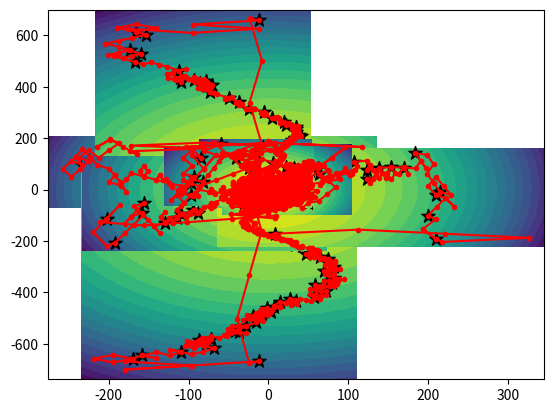
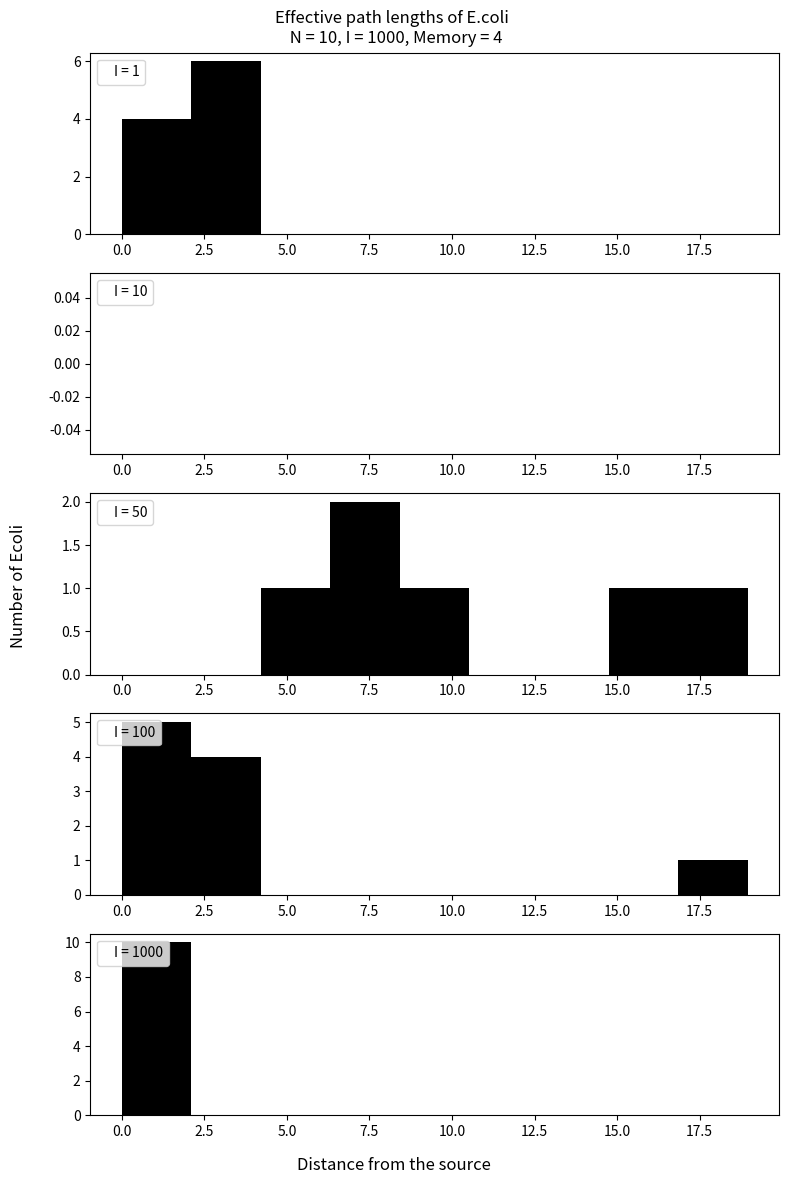

The script that saved these images, in order:
#team member names
# [redacted]

import numpy as np
import matplotlib.pyplot as plt
import matplotlib.patches as mpatches

def randSteps(stepSize_mu: np.array = np.ones((2,1)),
              stepSize_std: np.array = np.ones((2,1)),
              N_steps: int = 4):


  """
  This function generates a random step <x,y> vector, where the user
  can tightly control the step size but has no influence on the direction

  Inputs:
      #stepSize_mu = the mean distance to travel
      #stepSize_std = the standard deviation from the mean distance to travel
      #N_steps = how many random step vectors to genrate: < x[0:N], y[0:N] >

  Outputs:
      x,y np.arrays((N_steps,1))
  """
  #Initialize x,y columns with one mroe row than steps

  x = np.zeros((N_steps+1,1))
  y = np.zeros((N_steps+1,1))

  x_tumbles = np.random.normal(stepSize_mu[0],stepSize_std[0],N_steps)
  y_tumbles = np.random.normal(stepSize_mu[1],stepSize_std[1],N_steps)

  x_tumbles *= np.random.choice([-1,1],size = np.shape(x_tumbles))
  y_tumbles *= np.random.choice([-1,1],size = np.shape(y_tumbles))


  x[1:,0] = np.cumsum(x_tumbles)
  y[1:,0] = np.cumsum(y_tumbles)



  return x,y




#define E.coli class
class Ecoli_Walk_Simulation():

    # Each cycle:
    #1) Tumble: 4 small unbiased steps --> monte carlo
    #2) Sense: compare C(t) vs C(t-4Δt)
    #3) Run: move along recent heading if improved, else opposite --> gradient step
  def __init__(self,

              A: float = -3/1000,
              a: float = 1,
              B: float = -1/1000,
              b: float = 2,
              C: float = 3,
              iterationCount: int = 30,
              X_init: float = -8,
              Y_init: float = -8,
              tumbles: int = 4,
              stepSize_mu: float = 0.5,
              stepSize_std: float = 0.5,
              grad_Est: bool = True,
              plotLevels: int = 20,
              eps_learning_rate: float = 0.8,
              run_to_tumble_stepMu_Ratio: int = 5,
              tumbleMu_to_tumbleSTD_Ratio: float = 100,
              N: int = 10):



    self.A = A
    self.a = a
    self.B = B
    self.b = b
    self.C = C
    self.iterationCount = iterationCount
    self.X_init = X_init
    self.Y_init = Y_init
    self.tumbles = tumbles
    self.stepSize_mu = stepSize_mu
    self.stepSize_std = stepSize_std
    self.grad_Est = grad_Est
    self.plotLevels = plotLevels
    self.eps_learning_rate = eps_learning_rate
    self.run_to_tumble_stepMu_Ratio  = run_to_tumble_stepMu_Ratio
    self.tumbleMu_to_tumbleSTD_Ratio = tumbleMu_to_tumbleSTD_Ratio
    self.N = N
    self.all_Ecoli_x = np.zeros((N, tumbles + 1, iterationCount))
    self.all_Ecoli_y = np.zeros((N, tumbles + 1, iterationCount))

  def FoodLoc_F1(self, x: np.array = np.zeros((1,1)), y: np.array = np.zeros((1,1))):

    """
    Food source profile:
        General equation for a 2D parabala

    Inputs:
        A,B = scalars for x,y directions
            Values closer to 0 make the slope more gradual
            Negative values are recquiered to find an absolute max

        a,b = scalars to manipulate the location of the abs max (if A and B < 0)

        C = scale to manipuate the height of each point in the G direction

    Ouptput:
        G: np.array((1,1))
    """



    A = self.A
    a = self.a
    B = self.B
    b = self.b
    C = self.C


    G = A*(x-a)**2 + B*(y-b)**2 + C

    return G


  def grad_F1_estimation(self,X,Y):

    """
    Estimate the gradient of F1

    Inputs:
        X,Y = np.array((N_steps+1 , 1))
            where:
                first row = initial position OR position after run step
                last row  = position after "N_steps" random steps

    Output:
        gradA = np.array((2,1))
            gradA[0] = partial derivative with respect to the x-direction (normalized distance)
            gradA[1] = partial derivative with respect to the y-direction (normalized distance)

    """

    #Bring in function
    FoodLoc_F1 = self.FoodLoc_F1


    A = self.A
    a = self.a
    B = self.B
    b = self.b



    dF1_dX = 2*A*(X[-1] - a) #Partial derivative with respect to X

    dF1_dY = 2*B*(Y[-1] - b) #Partial derivative with respect to Y


    return dF1_dX, dF1_dY


  def runEcoliWalk_F1(self):
    """
    Ecoli random walk simulation with food source function F1



    """


    #__________________________________________________________________________#
    ###Setting variables###
    iterationCount = self.iterationCount #Number of iterations

    tumblesPlusRun = self.tumbles + 1 #Set the tumble + run step size (t + n*dt)

    N = self.N #Number of E.coli

    #Bring in F1 functions from self
    grad_F1_estimation = self.grad_F1_estimation

    # grad_F1 = self.grad_F1



    #Set the Ecoli initial locations:
    X_init = self.X_init

    Y_init = self.Y_init

    #Set up for loop to iterate through N Ecoli
    for i in range(N):

      #create column vectors to determine f(t: t+4dt) locations
      #Initially all rows of these columns = X_init or Y_init
      Ecoli_x = X_init*np.ones((tumblesPlusRun , iterationCount))

      Ecoli_y = Y_init*np.ones((tumblesPlusRun , iterationCount))
              ###Learning Rates###

      runStep_learningRate_eps = self.eps_learning_rate*np.ones((2,1)) #set the run step length for (x,y)

      #set the tumble step length for (x,y)
      tumbleStep_Mu = runStep_learningRate_eps/self.run_to_tumble_stepMu_Ratio

      #set the tumble step variance for (x,y)
      tumbleStep_std = tumbleStep_Mu  /self.tumbleMu_to_tumbleSTD_Ratio


      #__________________________________________________________________________#

      tumbles_x, tumbles_y = randSteps(stepSize_mu = tumbleStep_Mu,
                                    stepSize_std = tumbleStep_std ,
                                    N_steps = self.tumbles)

      #__________________________________________________________________________#

      ###Initial Steps###

      Ecoli_x[:,0] += tumbles_x[:,0] #Add the cumsum to X_init

      Ecoli_y[:,0] += tumbles_y[:,0] #Add the cumsum to Y_init

      #__________________________________________________________________________#
      #Optimizer Terms
      Gx=0
      Gy=0
      Gx_2 = 0
      Gy_2 = 0
      runX = 0
      runY = 0
      RMSP_Gx_2 = 0
      RMSP_Gy_2 = 0


      ###Loop through remaining steps with a similar logic to the initial step###


      for runIter in range(1,iterationCount):

        runStep_Magnitude_eps = .8 #set the run step length

        prev_X = Ecoli_x[:,runIter-1] #save the previous run+tumble steps
        prev_Y = Ecoli_y[:,runIter-1] #save the previous run+tumble steps

        runX, runY = grad_F1_estimation(X = prev_X, Y = prev_Y)

        #______________________________________________________________________#
        ###Momentum:
        #Momentum_decay = 0.9
        #Gx = Momentum_decay*Gx + runX
        #Gy = Momentum_decay*Gy + runY

        ####Replace with Adam Momentum:
        Momentum_decay = 0.9
        Gx = Momentum_decay*Gx + runX*(1-Momentum_decay)
        Gy = Momentum_decay*Gy + runY*(1-Momentum_decay)

        ###Adagrad:
        #Gx_2 += runX**2
        #Gy_2 += runY**2

        #runStep_learningRate_eps[0] = self.eps_learning_rate/(np.sqrt(Gx_2) + 1e-8)
        #runStep_learningRate_eps[1] = self.eps_learning_rate/(np.sqrt(Gy_2) + 1e-8)

        ####Replace Adagrad with RMSProp
        RMSP_decayRate = 0.9999

        RMSP_Gx_2 = (1-RMSP_decayRate) * runX**2  +  RMSP_decayRate * RMSP_Gx_2
        RMSP_Gy_2 = (1-RMSP_decayRate) * runY**2  +  RMSP_decayRate * RMSP_Gy_2


        runStep_learningRate_eps[0] = self.eps_learning_rate/(np.sqrt(RMSP_Gx_2) + 1e-8)
        runStep_learningRate_eps[1] = self.eps_learning_rate/(np.sqrt(RMSP_Gy_2) + 1e-8)

        #Determine first step (similar to init_X, init_Y before loop)

        #Determine first step (similar to init_X, init_Y before loop)

        ###NO L1L2:
        Ecoli_x[:,runIter] = (prev_X[-1] + runStep_learningRate_eps[0]*Gx) * np.ones(np.shape(prev_X))

        Ecoli_y[:,runIter] = (prev_Y[-1] + runStep_learningRate_eps[1]*Gy) * np.ones(np.shape(prev_X))

        ####L1L2 Test:
        #L1:
        #dX = prev_X[-1] - prev_X[0]
        #dY = prev_Y[-1] - prev_Y[0]
        #dXdx = np.sign(dX)
        #dYdy =  np.sign(dY)

        #L1x = 1e-8 * np.abs(dX)
        #L1y = 1e-8 * np.abs(dX)

        #L2:
        #dX2dx = dX**2 / dX
        #dY2dy = dY**2 / dY

        #L2x = 1e-4 * np.abs(dX)
        #L2y = 1e-4 * np.abs(dX)


        #Ecoli_x[:,runIter] = (prev_X[-1] + runStep_learningRate_eps[0]*Gx \
        #                      + runStep_learningRate_eps[0]*L1x*dXdx \
        #                          + runStep_learningRate_eps[0]*L2x*dX2dx) \
        #    * np.ones(np.shape(prev_X))

        #Ecoli_y[:,runIter] = (prev_Y[-1] + runStep_learningRate_eps[1]*Gy \
        #                      + runStep_learningRate_eps[1]*L1y*dYdy \
        #                          + runStep_learningRate_eps[1]*L2y*dY2dy) \
        #    * np.ones(np.shape(prev_X))

        #Update Magnitude of random steps:

        tumbleStep_Mu = runStep_learningRate_eps*np.sqrt(runX**2 + runY**2)/self.run_to_tumble_stepMu_Ratio
        tumbleStep_std = tumbleStep_Mu / self.tumbleMu_to_tumbleSTD_Ratio

        tumbles_x, tumbles_y = randSteps(stepSize_mu = tumbleStep_Mu,
                                      stepSize_std = tumbleStep_std ,
                                      N_steps = self.tumbles)

        #______________________________________________________________________#

        Ecoli_x[:,runIter] += tumbles_x[:,0]

        Ecoli_y[:,runIter] += tumbles_y[:,0]

        # if runIter % 100 == 0:
        #     #Reshape Ecoli arrays for plotting (from 2D to 1D) by stacking column(i)
        #     #below column(i-1):
        #     plotX = np.reshape(Ecoli_x.transpose(),(iterationCount*tumblesPlusRun,))
        #     plotY = np.reshape(Ecoli_y.transpose(),(iterationCount*tumblesPlusRun,))

        #     #Use plot_Ecloi function to genatre the plot
        #     plot_Ecoli = self.plot_Ecoli
        #     plot_Ecoli(plotX, plotY)

      #Reshape Ecoli arrays for plotting (from 2D to 1D) by stacking column(i)
      #below column(i-1):
      plotX = np.reshape(Ecoli_x.transpose(),(iterationCount*tumblesPlusRun,))
      plotY = np.reshape(Ecoli_y.transpose(),(iterationCount*tumblesPlusRun,))

      #Use plot_Ecoli function to generate the plot
      plot_Ecoli = self.plot_Ecoli
      plot_Ecoli(plotX, plotY)

      #store x,y values for each Ecoli
      self.all_Ecoli_x[i] = Ecoli_x
      self.all_Ecoli_y[i] = Ecoli_y

    self.plot_EcoliPath_histogram()

  def plot_Ecoli(self, plotX, plotY):

    FoodLoc_F1 = self.FoodLoc_F1

    #Determine Axes min and max for plot:
    X_min = np.min(plotX)

    Y_min = np.min(plotY)

    X_max = np.max(plotX)

    Y_max = np.max(plotY)

    X_spacer = (X_max-X_min)/20

    Y_spacer = (Y_max-Y_min)/20

      #__________________________________________________________________________#

    iteration_size = self.tumbles +1

    iter_start_X = plotX[::iteration_size]
    iter_start_Y = plotY[::iteration_size]

    #__________________________________________________________________________#
    #Plotting for food source function in 2D:
    x = np.linspace(X_min - X_spacer, X_max + X_spacer, 1000)
    y = np.linspace(Y_min - Y_spacer, Y_max + Y_spacer, 1000)

    X, Y = np.meshgrid(x,y)
    Z = FoodLoc_F1(x = X, y = Y)
    #__________________________________________________________________________#


    #Plot Result:

    plt.contourf(X,Y,Z, levels = self.plotLevels) #Plotting for food source function in 2D:

    plt.plot(plotX, plotY, color = 'r',marker = 'o', markersize = 3) #Ecoli walk

    plt.scatter(iter_start_X,iter_start_Y, color = 'k', marker = '*', s = 100)

    plt.show()


  def plot_EcoliPath_histogram(self):
    histogram_rows = 5

    #Condition to skip histogram plot if number of E.coli is too small
    if self.N <= 3:
      return

    #Determine how many subplots based on iteration counts
    if self.iterationCount <= 10:
      histogram_rows = 2

    if self.iterationCount <= 50:
      histogram_rows = 3

    if self.iterationCount <= 100:
      histogram_rows = 4

    #Set up subplots, minimum/maximum, and bins
    figure, axes = plt.subplots(nrows= histogram_rows, ncols = 1, figsize=(8, 12))
    empty_patch = mpatches.Patch(color = 'none')
    min_distance = 0
    max_distance = np.sqrt((self.all_Ecoli_x[0, 0, 0] - self.a)**2 + (self.all_Ecoli_y[0, 0, 0] - self.b)**2) + self.stepSize_mu + 10 * self.stepSize_std
    bins = np.linspace(min_distance, max_distance, self.N)

    #Initial subplot for first time step
    distance = np.sqrt((self.all_Ecoli_x[:, 0, 1] - self.a)**2 + (self.all_Ecoli_y[:, 0, 1] - self.b)**2)
    axes[0].hist(distance, bins= bins, range=[min_distance, max_distance], color = "black")
    handles, labels = plt.gca().get_legend_handles_labels()
    handles.append(empty_patch)
    labels.append("I = 1")
    axes[0].legend(handles, labels,loc='upper left', handlelength = 0, handleheight = 0)

    #Subplot for 10 time steps
    if self.iterationCount > 10:
      distance = np.sqrt((self.all_Ecoli_x[:, 0, 9] - self.a)**2 + (self.all_Ecoli_y[:, 0, 9] - self.b)**2)
      axes[1].hist(distance, bins= bins, range=[min_distance, max_distance], color = "black")
      handles, labels = plt.gca().get_legend_handles_labels()
      handles.append(empty_patch)
      labels.append("I = 10")
      axes[1].legend(handles, labels, loc='upper left', handlelength = 0, handleheight = 0)

    #Subplot for 50 time steps
    if self.iterationCount > 50:
      distance = np.sqrt((self.all_Ecoli_x[:, 0, 49] - self.a)**2 + (self.all_Ecoli_y[:, 0, 49] - self.b)**2)
      axes[2].hist(distance, bins= bins, range=[min_distance, max_distance], color = "black")
      handles, labels = plt.gca().get_legend_handles_labels()
      handles.append(empty_patch)
      labels.append("I = 50")
      axes[2].legend(handles, labels, loc='upper left', handlelength = 0, handleheight = 0)

    #Subplot for 100 time steps
    if self.iterationCount > 100:
      distance = np.sqrt((self.all_Ecoli_x[:, 0, 99] - self.a)**2 + (self.all_Ecoli_y[:, 0, 99] - self.b)**2)
      axes[3].hist(distance, bins= bins, range=[min_distance, max_distance], color = "black")
      handles, labels = plt.gca().get_legend_handles_labels()
      handles.append(empty_patch)
      labels.append("I = 100")
      axes[3].legend(handles, labels, loc='upper left', handlelength = 0, handleheight = 0)

    #Subplot for last time step of iterations
    distance = np.sqrt((self.all_Ecoli_x[:, 0, -1] - self.a)**2 + (self.all_Ecoli_y[:, 0, -1] - self.b)**2)
    axes[-1].hist(distance, bins= bins, range=[min_distance, max_distance], color = "black")
    handles, labels = plt.gca().get_legend_handles_labels()
    handles.append(empty_patch)
    labels.append(f"I = {self.iterationCount}")
    axes[-1].legend(handles, labels, loc='upper left', handlelength = 0, handleheight = 0)

    #Add dynamic labels and title
    figure.supxlabel("Distance from the source")
    figure.supylabel("Number of Ecoli")
    figure.suptitle(f"Effective path lengths of E.coli \n N = {self.N}, I = {self.iterationCount}, Memory = {self.tumbles}")
    plt.tight_layout()
    plt.show()


test = Ecoli_Walk_Simulation(iterationCount=1000, N = 10)
test.runEcoliWalk_F1()